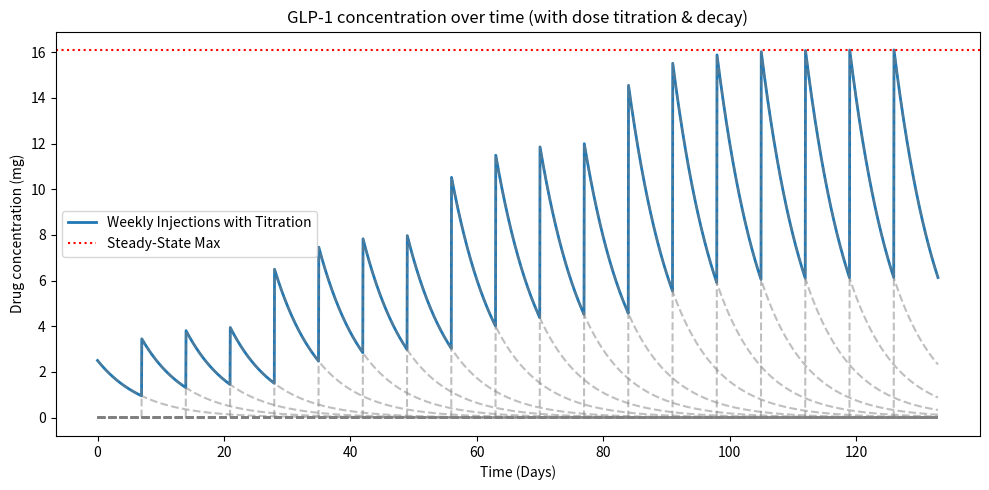

Recreate this plot in Python.
import numpy as np
import matplotlib.pyplot as plt


HALF_LIFE = 120  # hours (~5 days)
LAMBDA_DECAY = np.log(2) / HALF_LIFE  # Elimination rate constant
TOTAL_HOURS = 1176  # Simulate for 50 days (7 weeks after full titration)
OUTPUT_PATH = "./glp_sim.png"
FULL_TITRATION_TIME = 12*7*24
TOTAL_HOURS_POST_TITRATION = FULL_TITRATION_TIME + TOTAL_HOURS

# Titration schedule (dose increases every 4 weeks)
TITRATION_SCHEDULE = {
    0: 2.5,  # Weeks 1-4
    4: 5.0,  # Weeks 5-8
    8: 7.5,  # Weeks 9-12
    12: 10.0  # Weeks 13+
}

def main():
    time_hours = np.arange(0, TOTAL_HOURS_POST_TITRATION, 1)
    weekly_doses = np.zeros_like(time_hours, dtype=float)

    for start_week, dose in sorted(TITRATION_SCHEDULE.items()):
        start_time = start_week * 7 * 24 
        weekly_doses[time_hours >= start_time] = dose 

    weekly_times = np.arange(0, TOTAL_HOURS_POST_TITRATION, 7 * 24) 
    cumulative_concentration = np.zeros_like(time_hours, dtype=float)

    # Store individual dose decays
    dose_decay_curves = []
    diffs = []

    for t_dose in weekly_times:
        dose_at_t = weekly_doses[t_dose]
        decay_curve = dose_at_t * np.exp(-LAMBDA_DECAY * (time_hours - t_dose)) * (time_hours >= t_dose)
        
        diff=np.zeros_like(cumulative_concentration)
        for dose_decay in dose_decay_curves:
            diff[t_dose:] += dose_decay[t_dose:]
        diff = diff+decay_curve
        diffs.append(diff)

            
        dose_decay_curves.append(decay_curve)
        
        cumulative_concentration += decay_curve
    

    # Plot the results
    fig, ax = plt.subplots(figsize=(10, 5))
    
    # Cumulative concentration (actual titration model)
    ax.plot(time_hours / 24, cumulative_concentration, label="Weekly Injections with Titration", linewidth=2)

    # Individual dose decay curves
    for decay_curve in diffs:
        ax.plot(time_hours / 24, decay_curve, linestyle="dashed", alpha=0.5, color="gray")

    # Steady-state maximum
    ax.axhline(y=max(cumulative_concentration), color="red", linestyle="dotted", label="Steady-State Max")

    ax.set_xlabel("Time (Days)")
    ax.set_ylabel("Drug concentration (mg)")
    ax.set_title("GLP-1 concentration over time (with dose titration & decay)")
    ax.legend()
    fig.tight_layout()
    fig.savefig(f"{OUTPUT_PATH}", dpi=300, transparent=True, bbox_inches="tight")
    plt.show()

    return None


if __name__ == "__main__":
    main()
